Run: headless pygame with SDL's dummy video driver; simulated clock (each Clock.tick advances the game by its frame time, no real sleeping); random seed 0; keys injected as events and as key.get_pressed() state; mouse plan: one left click at the window centre at the start of phase 2, then a move to the lower-right quarter at the start of phase 3.
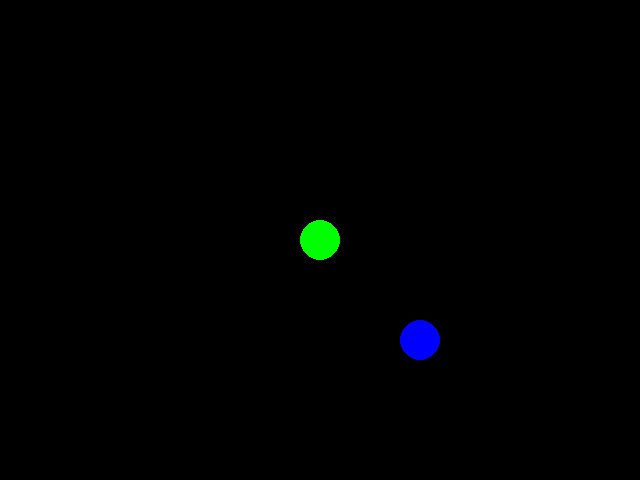
Frame 1 of 4 · flips 1–60 · no input
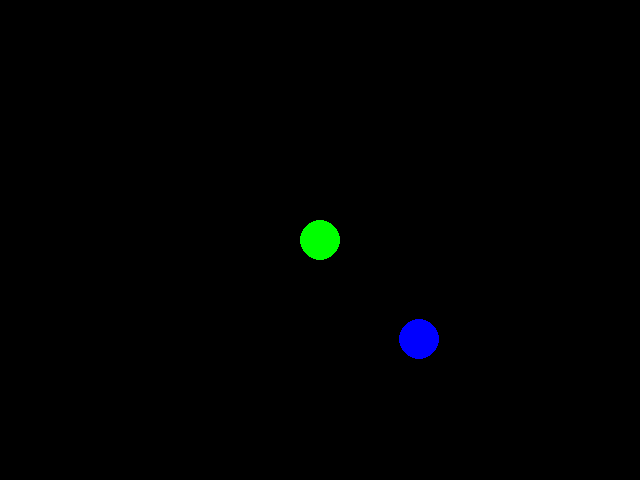
Frame 2 of 4 · flips 61–180 · clicked the window centre · tapped SPACE, RETURN · held RIGHT (→), D
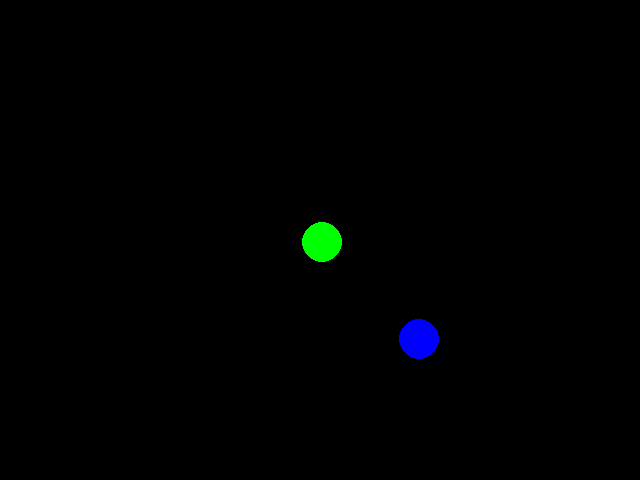
Frame 3 of 4 · flips 181–300 · moved the mouse to the lower-right quarter · held DOWN (↓), S
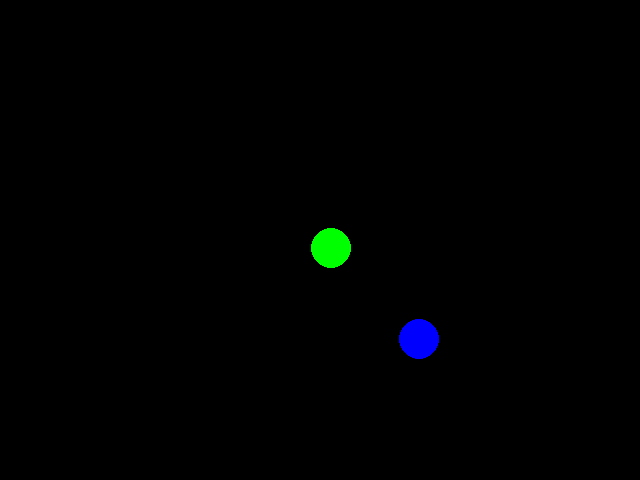
Frame 4 of 4 · flips 301–420 · held LEFT (←), A, UP (↑), W

The pygame program that drew these frames:

#! /usr/bin/env python

import pygame, sys, time

WIDTH = 640
HEIGHT = 480
CENTER = (WIDTH / 2, HEIGHT / 2)
MAXVEL = 500

BLACK = (0, 0, 0)
WHITE = (255, 255, 255)
RED = (255, 0, 0)
GREEN = (0, 255, 0)
BLUE = (0, 0, 255)

SIZE = [WIDTH, HEIGHT]

class vect:
    def __init__ (self, x, y):
        self.x = x
        self.y = y
    def __str__ (self):
        return "x: " + str (self.x) + ", y: " + str (self.y)

class unit:
    def __init__ (self, x, y, mass, color, player=False, vx=0, vy=0):
        self.pos = [x, y]
        self.mass = mass
        self.color = color
        self.player = player
        self.vel = vect (vx, vy)
        self.force = vect (0, 0)

class spring:
    def __init__ (self, node0, node1, k):
        self.node0 = node0
        self.node1 = node1
        self.k = k

def process_input ():
    for event in pygame.event.get ():
        if event.type == pygame.QUIT:
            pygame.quit ()
            sys.exit ()
        elif event.type == pygame.KEYDOWN:
            if event.key == pygame.K_ESCAPE:
                pygame.quit ()
                sys.exit ()
            elif event.key == pygame.K_r:
                player.pos[0] = CENTER[0]
                player.pos[1] = CENTER[1]
                player.vel.x = 0
                player.vel.y = 0
        elif event.type == pygame.MOUSEMOTION:
            pos = pygame.mouse.get_pos ()
            player.force.x = 500 * float (pos[0] - CENTER[0])
            player.force.y = 500 * float (pos[1] - CENTER[1])
            pygame.mouse.set_pos (CENTER)

def draw ():
    screen.fill (BLACK)

    for u in units:
        pygame.draw.circle (screen, u.color, (int (u.pos[0]),
                                            int (u.pos[1])), 20, 0)
    for s in springs:
        pygame.draw.line (screen, RED, s.node0.pos, s.node1.pos)


    pygame.display.flip ()

def apply_springs ():
    # for s in springs:
    #     dx = float (s.node0.pos[0] - s.node1.pos[0])
    #     dy = float (s.node0.pos[1] - s.node1.pos[1])
        
    #     s.node0.force[0] -= dx * s.k
    #     s.node0.force[1] -= dy * s.k

    #     s.node1.force[0] += dx * s.k
    #     s.node1.force[1] += dy * s.k

    if pygame.mouse.get_pressed ()[0]:
        dx = float (units[0].pos[0] - units[1].pos[0])
        dy = float (units[0].pos[1] - units[1].pos[1])
        
        units[0].force.x -= dx * .1
        units[0].force.y -= dy * .1

        units[1].force.x += dx * .1
        units[1].force.y += dy * .1


def apply_forces ():
    global last_time

    now = time.time ()
    dt = now - last_time
    last_time = now

    for u in units:
        u.vel.x += u.force.x / u.mass
        u.vel.y += u.force.y / u.mass

        u.pos[0] += dt * u.vel.x
        u.pos[1] += dt * u.vel.y

pygame.init ()

screen = pygame.display.set_mode (SIZE)

pygame.display.set_caption ("Spring Spin")

clock = pygame.time.Clock ()

units = []
springs = []

player = unit (CENTER[0], CENTER[1], 5000, GREEN, True)
units.append (player)

obj = unit (CENTER[0] + 100, CENTER[1] + 100, 2000, BLUE)
units.append (obj)

pygame.mouse.set_pos (CENTER)
pygame.mouse.set_visible (False)

last_time = time.time ()

while True:
    process_input ()
    apply_springs ()
    apply_forces ()
    draw ()

    clock.tick (60)

pygame.quit ()
